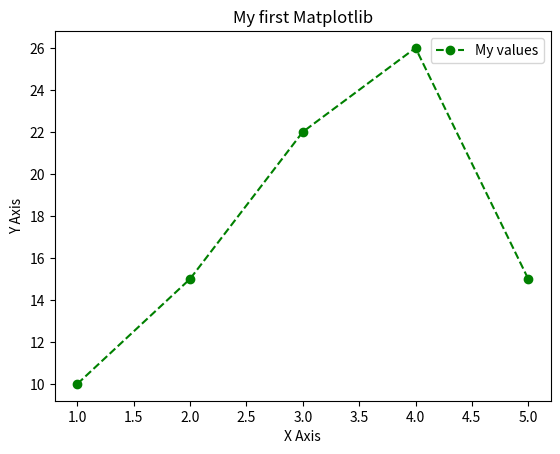

Source code (Python):
import matplotlib.pyplot as plt

valuex = [1, 2, 3, 4, 5]
valuey = [10, 15, 22, 26, 15]

# Basic Style
# plt.plot(valuex, valuey)
# plt.show()

# Custmize Style
# Plotting with custom style (markers, dashed line, green color, and label)
plt.plot(valuex, valuey, marker='o', linestyle='--', color='green', label='My values')

plt.xlabel('X Axis') # Adding label to the X-axis
plt.ylabel('Y Axis') # Adding label to the Y-axis
plt.title("My first Matplotlib") # Adding a title to the plot
plt.legend() # Displaying the legend

plt.show()

